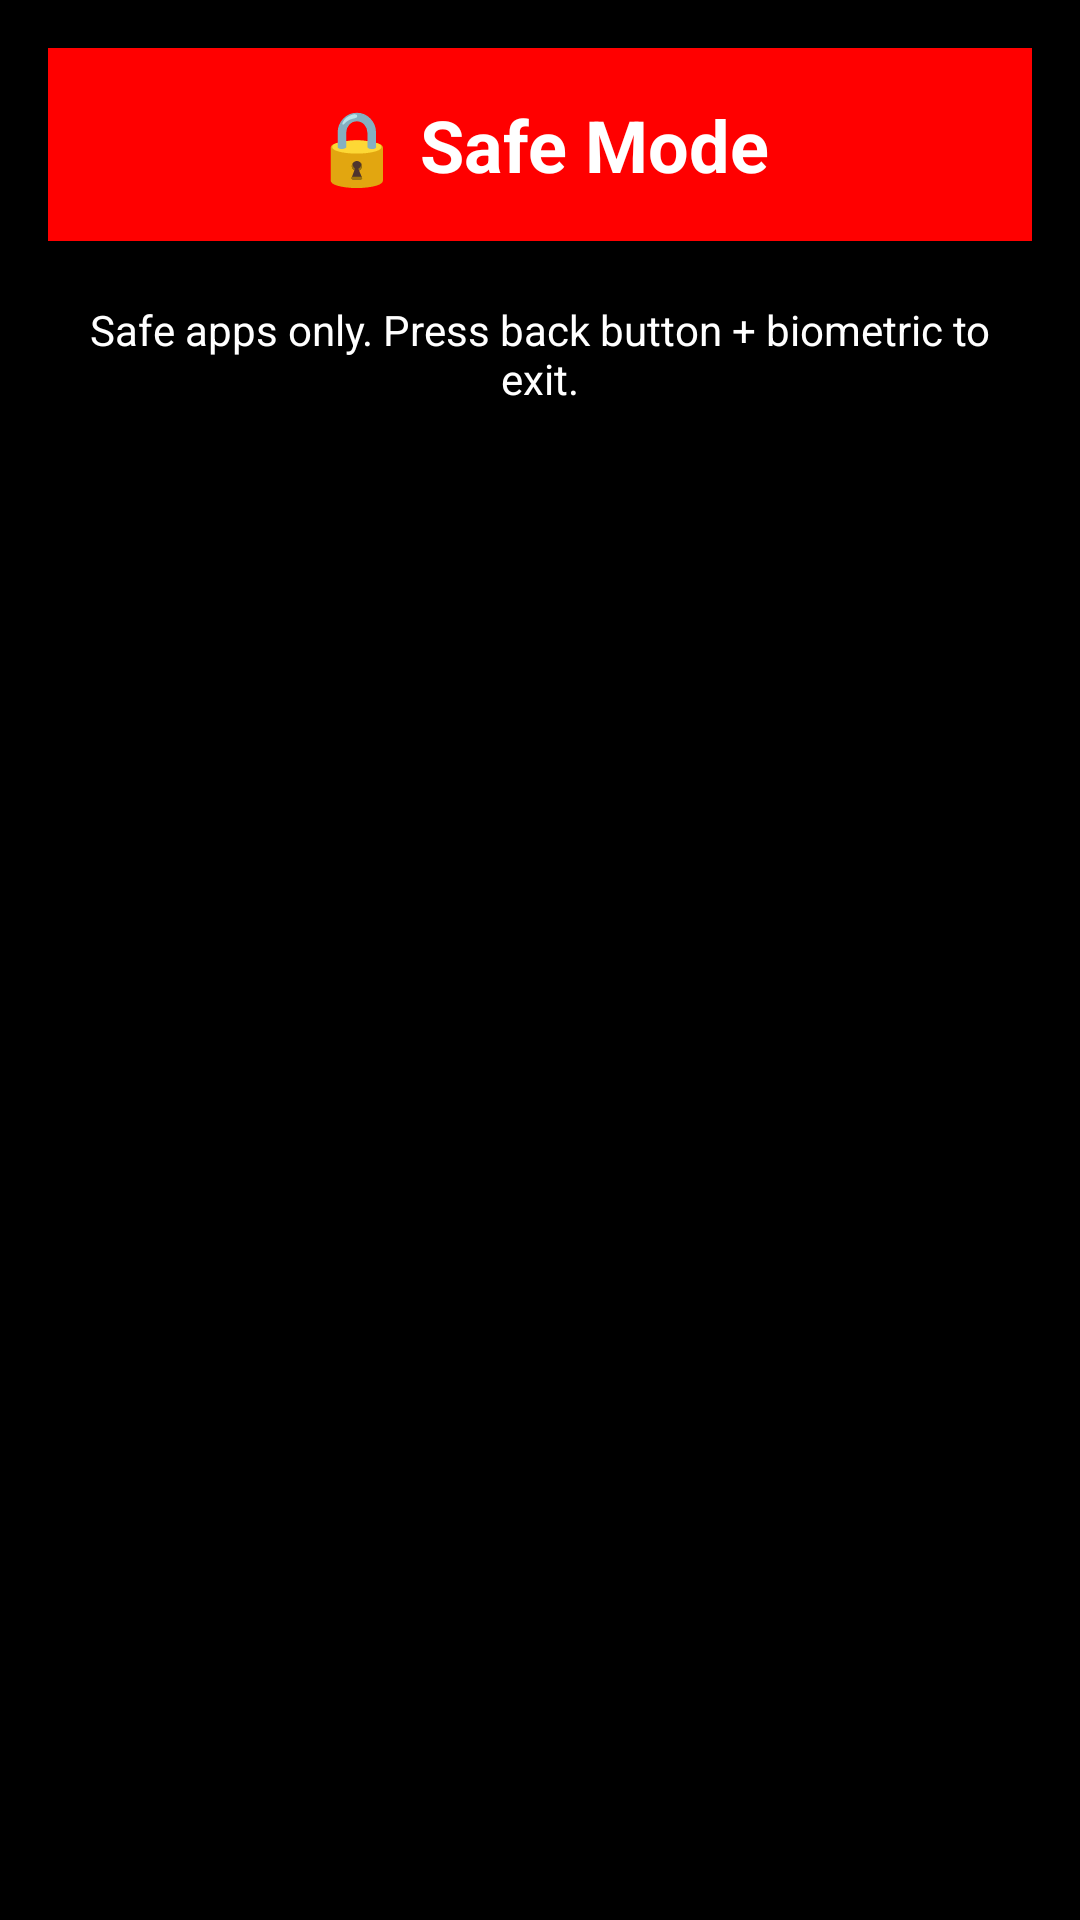

Here is an Android app screen rendered from its layout file. Give the layout XML and the strings, colors and styles it references.
<!-- AndroidManifest.xml: application theme Theme.SafeShell -->
<!-- res/layout/activity_emergency_launcher.xml -->
<?xml version="1.0" encoding="utf-8"?>
<LinearLayout xmlns:android="http://schemas.android.com/apk/res/android"
    android:layout_width="match_parent"
    android:layout_height="match_parent"
    android:orientation="vertical"
    android:background="@color/black"
    android:padding="16dp">

    
    <TextView
        android:layout_width="match_parent"
        android:layout_height="wrap_content"
        android:text="🔒 Safe Mode"
        android:textColor="@color/white"
        android:textSize="24sp"
        android:textStyle="bold"
        android:gravity="center"
        android:layout_marginBottom="20dp"
        android:padding="16dp"
        android:background="@color/red" />

    
    <TextView
        android:layout_width="match_parent"
        android:layout_height="wrap_content"
        android:text="Safe apps only. Press back button + biometric to exit."
        android:textColor="@color/white"
        android:textSize="14sp"
        android:gravity="center"
        android:layout_marginBottom="20dp" />

    
    <GridView
        android:id="@+id/appsGridView"
        android:layout_width="match_parent"
        android:layout_height="match_parent"
        android:numColumns="4"
        android:verticalSpacing="16dp"
        android:horizontalSpacing="16dp"
        android:gravity="center" />

</LinearLayout>
<!-- resources referenced by this layout -->
<resources>
  <color name="black">#FF000000</color>
  <color name="red">#FF0000</color>
  <color name="white">#FFFFFFFF</color>
  <style name="Theme.SafeShell" parent="android:Theme.Material.Light.NoActionBar" />
</resources>
